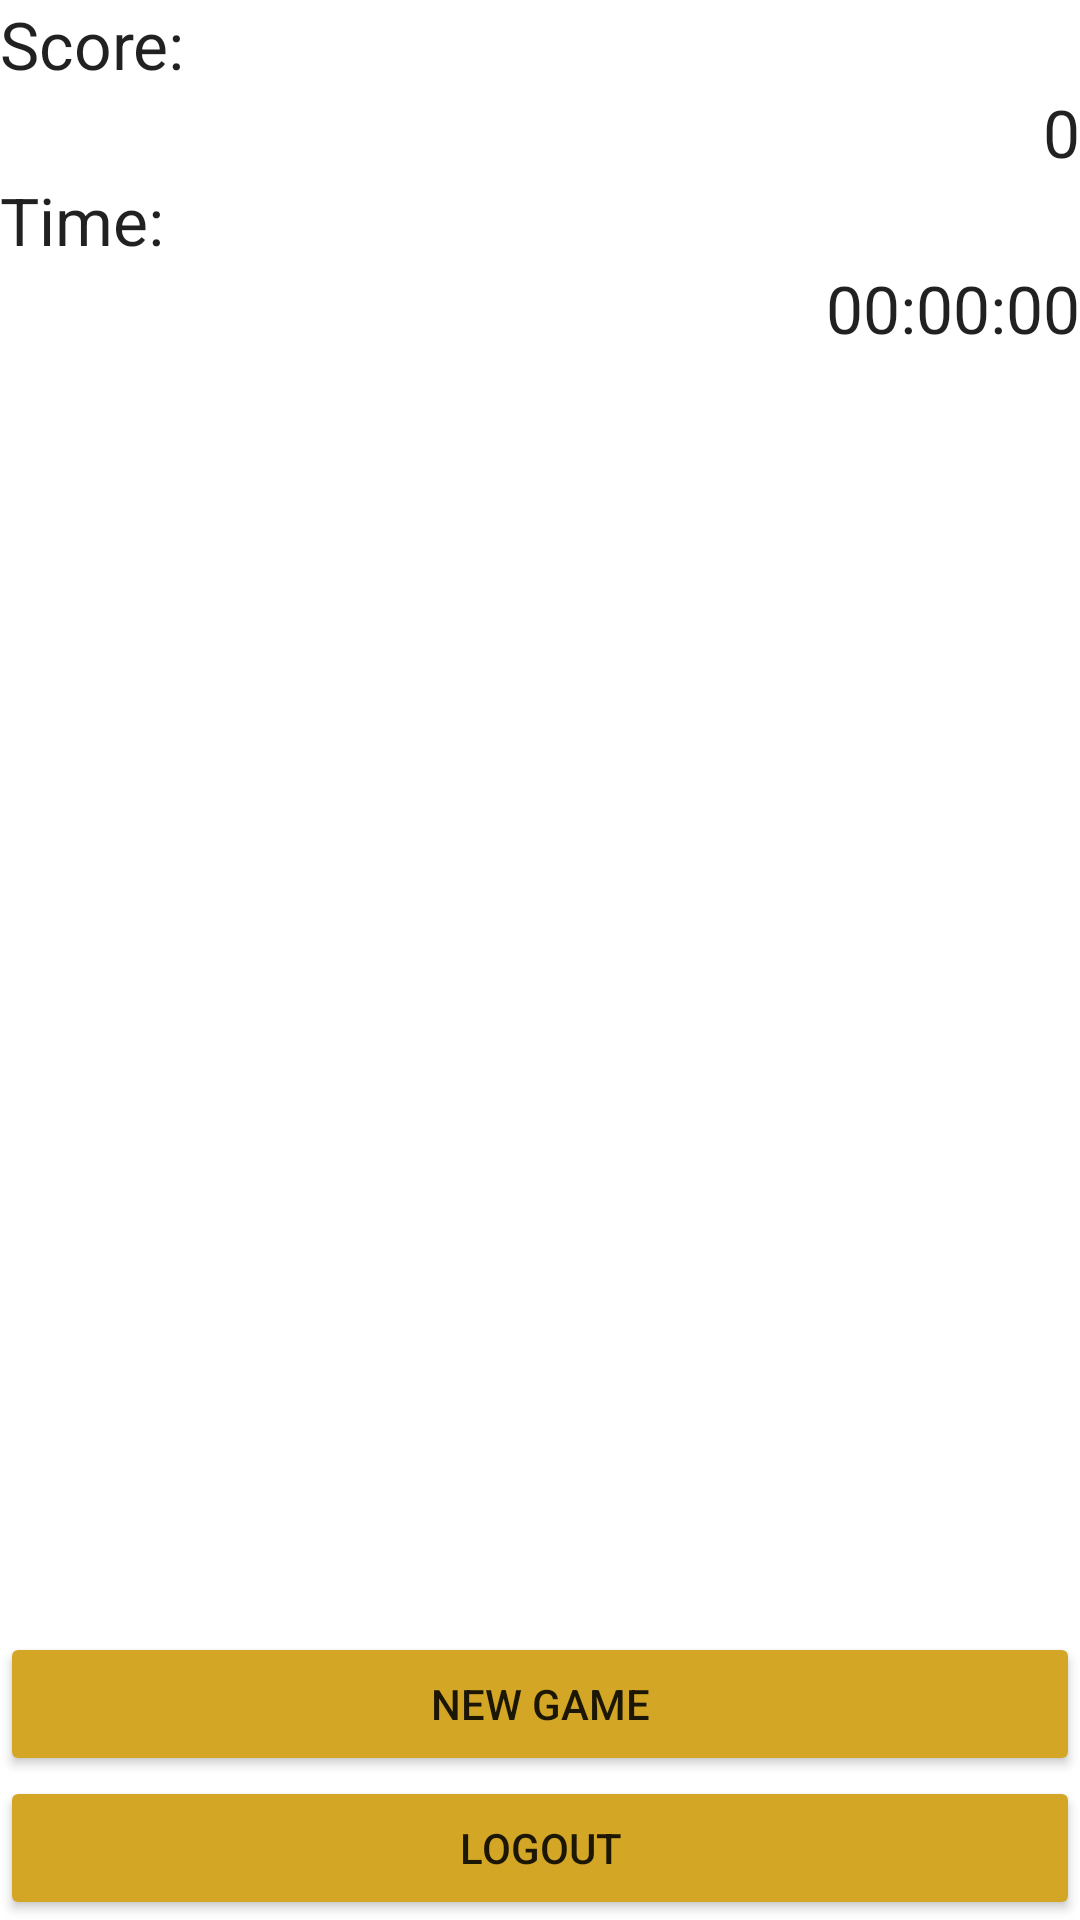

Write the Android layout XML for this screen, with the resource values it uses.
<!-- AndroidManifest.xml: application theme Theme.Yazlabharrypotter -->
<!-- res/layout/activity_multi_game.xml -->
<?xml version="1.0" encoding="utf-8"?>
<LinearLayout xmlns:android="http://schemas.android.com/apk/res/android"
    android:layout_width="fill_parent"
    android:layout_height="fill_parent" >

    <LinearLayout
        android:id="@+id/linearLayout1"
        android:layout_width="fill_parent"
        android:layout_height="fill_parent"
        android:layout_gravity="right"
        android:layout_weight="1"
        android:orientation="vertical" >

        <TextView
            android:id="@+id/textViewScoreLabel"
            android:layout_width="fill_parent"
            android:layout_height="wrap_content"
            android:text="Score:"
            android:textAppearance="?android:attr/textAppearanceLarge" />

        <TextView
            android:id="@+id/textViewScore"
            android:layout_width="fill_parent"
            android:layout_height="wrap_content"
            android:gravity="right"
            android:text="0"
            android:textAppearance="?android:attr/textAppearanceLarge" />

        <TextView
            android:id="@+id/textViewTimeLabel"
            android:layout_width="fill_parent"
            android:layout_height="wrap_content"
            android:text="Time:"
            android:textAppearance="?android:attr/textAppearanceLarge" />

        <TextView
            android:id="@+id/textViewTimer"
            android:layout_width="fill_parent"
            android:layout_height="wrap_content"
            android:gravity="right"
            android:text="00:00:00"
            android:textAppearance="?android:attr/textAppearanceLarge" />

        <LinearLayout
            android:id="@+id/linearLayout3"
            android:layout_width="fill_parent"
            android:layout_height="fill_parent"
            android:layout_gravity="bottom"
            android:gravity="bottom"
            android:orientation="vertical" >

            <Button
                android:id="@+id/button_NewGame"
                android:layout_width="fill_parent"
                android:layout_height="wrap_content"
                android:backgroundTint="#D3A625"
                android:text="New Game" />

            <Button
                android:id="@+id/logout"
                android:layout_width="fill_parent"
                android:layout_height="wrap_content"
                android:backgroundTint="#D3A625"
                android:text="logout" />

        </LinearLayout>
    </LinearLayout>

</LinearLayout>
<!-- resources referenced by this layout -->
<resources>
  <style name="Theme.Yazlabharrypotter" parent="Theme.MaterialComponents.DayNight.NoActionBar">
          
          <item name="colorPrimary">@color/purple_500</item>
          <item name="colorPrimaryVariant">@color/purple_700</item>
          <item name="colorOnPrimary">@color/white</item>
          
          <item name="colorSecondary">@color/teal_200</item>
          <item name="colorSecondaryVariant">@color/teal_700</item>
          <item name="colorOnSecondary">@color/black</item>
          
          <item name="android:statusBarColor">?attr/colorPrimaryVariant</item>
          
      </style>
  <!-- not gathered from this repository: default colours our renderer supplied (Android Studio template values) -->
  <color name="purple_500">#FF6200EE</color>
  <color name="purple_700">#FF3700B3</color>
  <color name="teal_200">#FF03DAC5</color>
  <color name="teal_700">#FF018786</color>
  <color name="black">#FF000000</color>
  <color name="white">#FFFFFFFF</color>
</resources>
